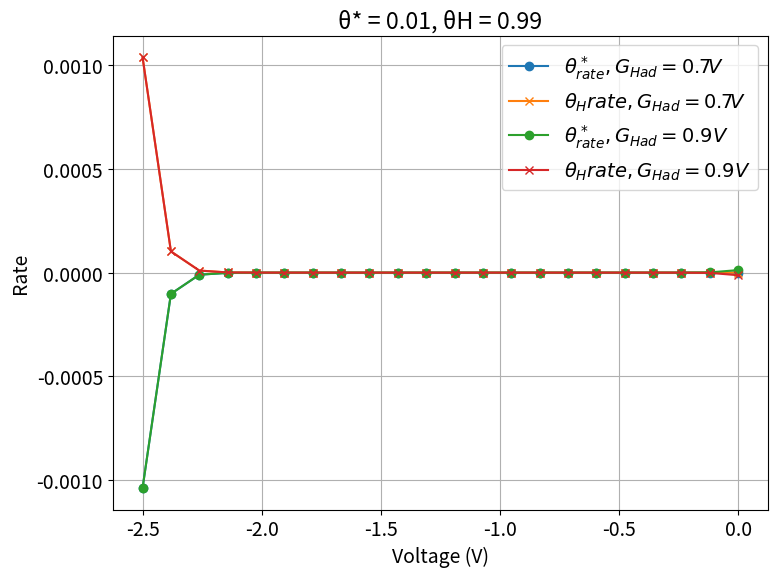
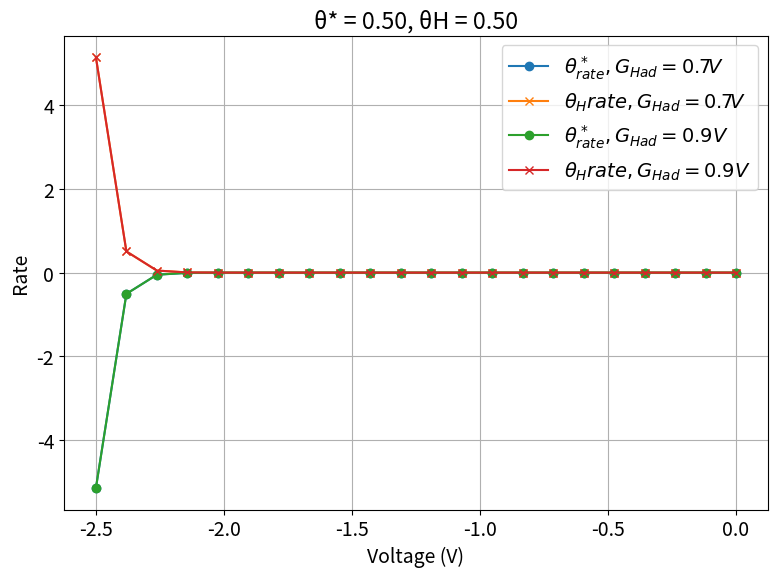
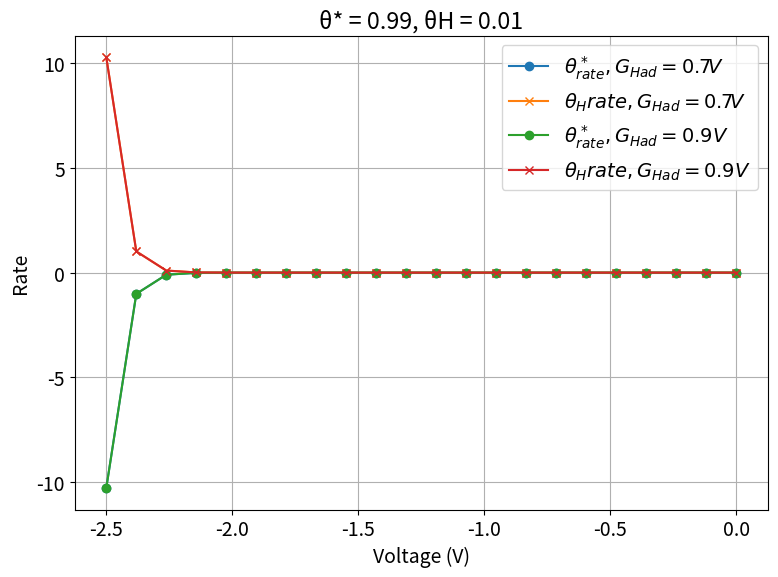

Recreate these plots in Python, in order. (Note: this script raises an exception after producing the figures.)
import pandas as pd
import numpy as np
import matplotlib.pyplot as plt
plt.rcParams.update({'font.size': 14})


###########################################################################################################################
###########################################################################################################################
####################################################### PARAMETERS ########################################################
###########################################################################################################################
###########################################################################################################################

# Set global plot style
plt.rcParams.update({'font.size': 14})

###########################################################################################################################
####################################################### PARAMETERS ########################################################
###########################################################################################################################

# Constants
RT = 8.314 * 298  # ideal gas law times temperature (J/mol·K * K)
F = 96485.0       # Faraday constant, C/mol
cmax = 7.5e-9     # mol·cm^-2·s^-1

# Kinetic constants
k_V = cmax * 10**-12
k_T = cmax * 10**-2
k_H = cmax * 10**-14
beta = 0.5

# List of GHad values (in volts)
GHad_list = [0.65, 0.9]

# Surface coverage combinations
theta_values = [(0.01, 0.99), (0.5, 0.5), (0.99, 0.01)]

# Prepare data for export
all_data = []

# Loop over theta values
for thetaA_star, thetaA_H in theta_values:
    plt.figure(figsize=(8, 6))  # New plot for each theta group

    for GHad_V in GHad_list:
        GHad = GHad_V * F  # Convert to Joules/mol
        V = np.linspace(0, -2.5, num=22)

        # Compute equilibrium potentials
        U_V = (-GHad / F) + (RT * np.log(thetaA_star / thetaA_H)) / F
        U_H = (GHad / F) + (RT / F) * np.log(thetaA_H / thetaA_star)

        # Volmer rate
        r_V = k_V * (thetaA_star ** (1 - beta)) * (thetaA_H ** beta) * np.exp(beta * GHad / RT) * (
            np.exp(-beta * F * (V - U_V) / RT) - np.exp((1 - beta) * F * (V - U_V) / RT)
        )

        # Heyrovsky rate
        j1 = k_H * np.exp(-beta * GHad / RT) * thetaA_star ** beta * thetaA_H ** (1 - beta)
        r_H = j1 * (np.exp(-beta * F * (V - U_H) / RT) - np.exp((1 - beta) * F * (V - U_H) / RT))

        theta_star_rate = r_H - r_V
        theta_H_rate = r_V - r_H

        # Filtered values for plotting
        filtered_V = []
        filtered_r_theta_star = []
        filtered_r_theta_H = []

        for i in range(len(V)):
            # Include in plot only if both rates are <= 1000
            if abs(theta_star_rate[i]) <= 1000 and abs(theta_H_rate[i]) <= 1000:
                filtered_V.append(V[i])
                filtered_r_theta_star.append(theta_star_rate[i])
                filtered_r_theta_H.append(theta_H_rate[i])

            # Collect everything for Excel
            all_data.append({
                "Voltage (V)": V[i],
                "GHad (V)": GHad_V,
                "theta_star": thetaA_star,
                "theta_H": thetaA_H,
                "r_θ*": theta_star_rate[i],
                "r_θH": theta_H_rate[i]
            })

        # Plot filtered rates
        plt.plot(filtered_V, filtered_r_theta_star, label=rf"$\theta^*_{{rate}}, G_{{Had}}={GHad_V:.1f}V$", marker='o')
        plt.plot(filtered_V, filtered_r_theta_H, label=rf"$\theta_H{{rate}}, G_{{Had}}={GHad_V:.1f}V$", marker='x')

    # Format and show plot
    plt.title(f"θ* = {thetaA_star:.2f}, θH = {thetaA_H:.2f}")
    plt.xlabel("Voltage (V)")
    plt.ylabel("Rate")
    plt.grid(True)
    plt.legend()
    plt.tight_layout()
    plt.show()

# Export to Excel
df = pd.DataFrame(all_data)
df.to_excel("HER_rates_export.xlsx", index=False)
print("✅ Data exported to 'HER_rates_export.xlsx'")



# rows = []
# for i in range(len(voltage_list)):
#     V_arr = voltage_list[i]
#     theta_star_arr = theta_star_list[i]
#     theta_H_arr = theta_H_list[i]
#     thetaA_star, thetaA_H = theta_values[i]
#     for j in range(len(V_arr)):
#         rows.append([
#             f"({thetaA_star:.2f}, {thetaA_H:.2f})",  # Theta label
#             V_arr[j],
#             theta_star_arr[j],
#             theta_H_arr[j]
#         ])

# # Print nicely
# headers = ["Theta Values", "Voltage (V)", "Theta Star Rate", "Theta H Rate"]
# print(tabulate(rows, headers=headers, floatfmt=".6e", tablefmt="grid"))
